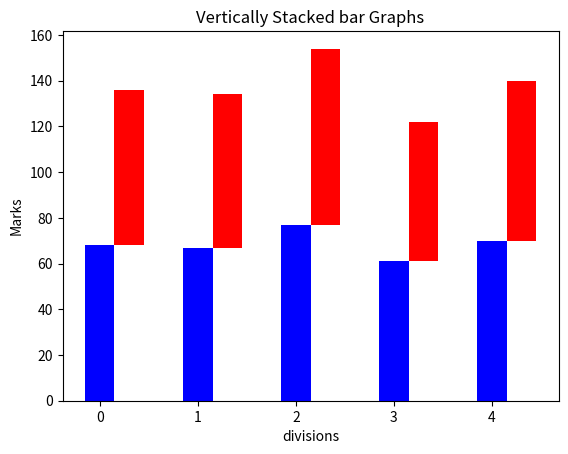

The matplotlib source for this figure: (Note: this script raises an exception after producing the figure.)
import matplotlib.pyplot as plt
import numpy as np

divisions = ["Div -A","Div -B","Div -C","Div-D","Div -E"]
boys_average_marks = [68,67,77,61,70]
Girls_average_marks = [68,67,77,61,70]

index = np.arange(5)
width = 0.30

plt.bar(index,boys_average_marks , width, color='blue',label='boys marks')
plt.bar(index+width,Girls_average_marks ,width, color='red',label='Girl marks',bottom=boys_average_marks)

plt.title("Vertically Stacked bar Graphs")
plt.xlabel("divisions")
plt.ylabel("Marks")
plt.plt.xticks(index, divisions)

plt.legend(loc='best')
plt.show()